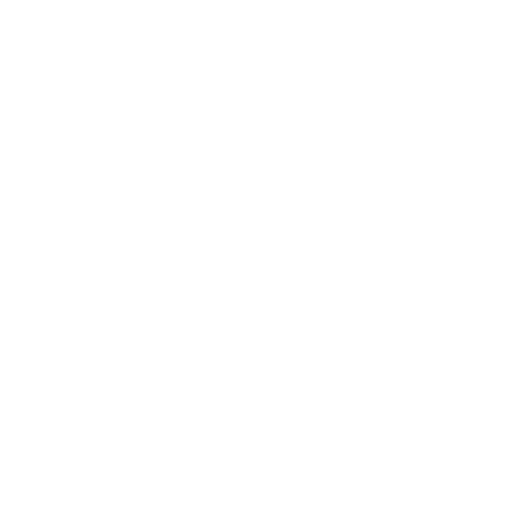
t = 0.00 s
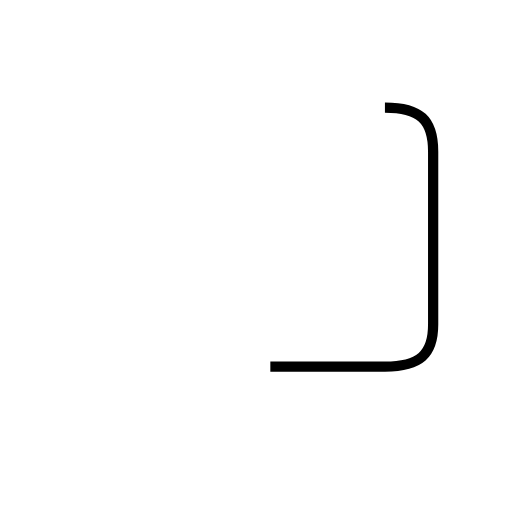
t = 1.28 s
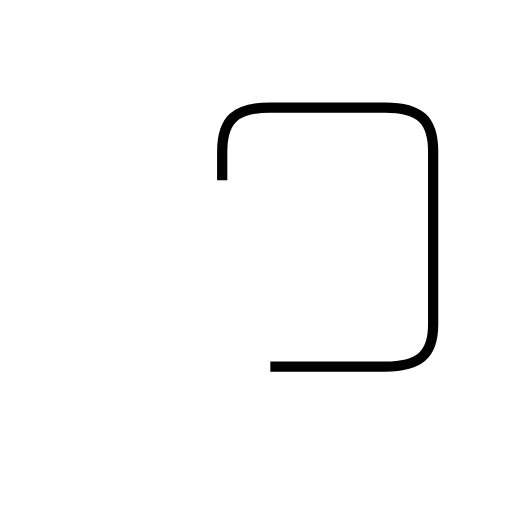
t = 1.93 s
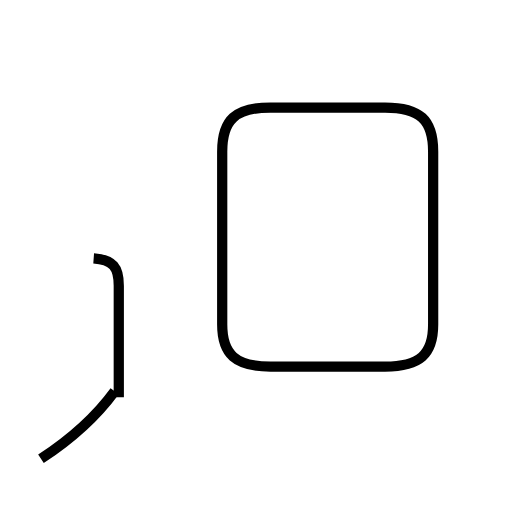
t = 3.31 s
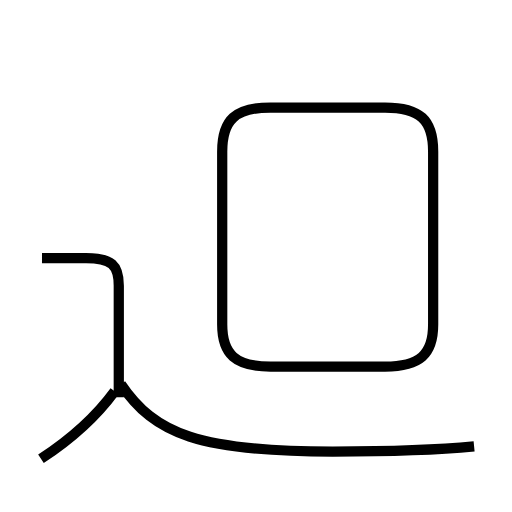
t = 4.56 s
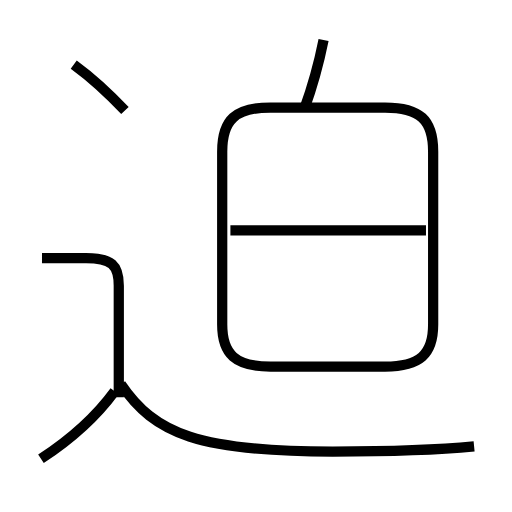
t = 5.55 s

The animated SVG that drew these frames (rendered in a browser with its animation timeline set to each time). Animation: 7 SMIL elements (animate=7); one cycle of 5.55 s.

<?xml version='1.0' encoding='utf-8'?>
<svg viewBox="0.0 -6.0 50.0 50.0" version="1.1" xmlns="http://www.w3.org/2000/svg"><rect x="-1000" y="-1000" width="2000" height="2000" stroke="white" fill="white" /><g style="fill:none;stroke:#000000;stroke-width:1"><path d="M 26.4 -8.2 L 37.6 -8.2 C 41.0 -8.2 42.3 -9.4 42.3 -12.3 L 42.3 -29.2 C 42.3 -32.3 41.0 -33.5 37.6 -33.5 L 26.4 -33.5 C 23.0 -33.5 21.7 -32.3 21.7 -29.2 L 21.7 -12.3 C 21.7 -9.4 23.0 -8.2 26.4 -8.2 Z " transform="translate(0.0 38.0)" stroke-dasharray="85.56308497409977" stroke-dashoffset="85.56308497409977"><animate attributeName="stroke-dashoffset" from="85.56308497409977" to="0" dur="2.566892549222993s" begin="0s" fill="freeze" /></path><path d="M 4.0 0.8 C 6.6 -0.9 9.3 -3.2 11.2 -5.8 " transform="translate(0.0 38.0)" stroke-dasharray="9.81786616519587" stroke-dashoffset="9.81786616519587"><animate attributeName="stroke-dashoffset" from="9.81786616519587" to="0" dur="0.2945359849558761s" begin="2.566892549222993s" fill="freeze" /></path><path d="M 11.6 -5.2 L 11.6 -16.1 C 11.6 -18.1 10.9 -18.8 8.4 -18.8 L 4.1 -18.8 " transform="translate(0.0 38.0)" stroke-dasharray="20.132393066434606" stroke-dashoffset="20.132393066434606"><animate attributeName="stroke-dashoffset" from="20.132393066434606" to="0" dur="0.6039717919930382s" begin="2.861428534178869s" fill="freeze" /></path><path d="M 46.3 -0.4 C 42.2 0.0 38.2 0.1 32.5 0.1 C 19.5 0.1 15.1 -1.6 11.8 -6.5 " transform="translate(0.0 38.0)" stroke-dasharray="36.56117377198327" stroke-dashoffset="36.56117377198327"><animate attributeName="stroke-dashoffset" from="36.56117377198327" to="0" dur="1.096835213159498s" begin="3.4654003261719075s" fill="freeze" /></path><path d="M 12.2 -33.2 C 10.8 -34.7 8.7 -36.6 7.2 -37.7 " transform="translate(0.0 38.0)" stroke-dasharray="6.734649885358992" stroke-dashoffset="6.734649885358992"><animate attributeName="stroke-dashoffset" from="6.734649885358992" to="0" dur="0.20203949656076975s" begin="4.562235539331406s" fill="freeze" /></path><path d="M 41.6 -21.5 L 22.5 -21.5 " transform="translate(0.0 38.0)" stroke-dasharray="19.1" stroke-dashoffset="19.1"><animate attributeName="stroke-dashoffset" from="19.1" to="0" dur="0.5730000000000001s" begin="4.764275035892175s" fill="freeze" /></path><path d="M 29.7 -33.3 C 30.5 -35.5 31.1 -37.6 31.6 -40.1" transform="translate(0.0 38.0)" stroke-dasharray="7.06760800555449" stroke-dashoffset="7.06760800555449"><animate attributeName="stroke-dashoffset" from="7.06760800555449" to="0" dur="0.21202824016663468s" begin="5.3372750358921754s" fill="freeze" /></path></g></svg>
